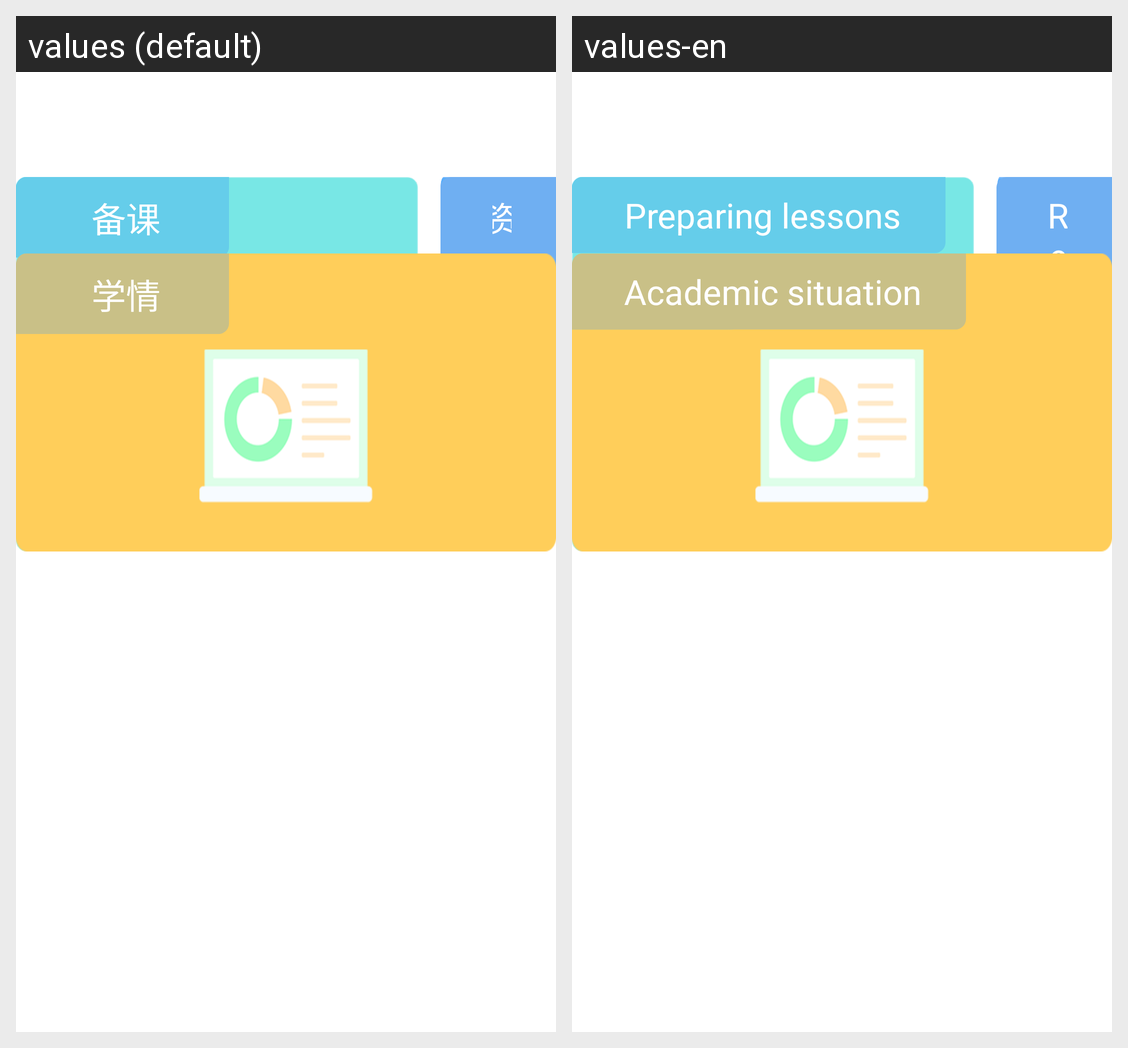

Strings drawn on this Android screen and how each of the app's shown locales translates them:
Android screen res/layout/fragment_teacher.xml rendered under 2 locales, left to right: values (default), values-en. Device: Nexus 5 (rendered at 1080×1920; each locale shown at half size, 540×960, under a caption strip naming it); theme AppTheme.
Strings drawn on this screen, with the default value and each locale's value (text and hints the layout hard-codes, and strings that could not be matched under every locale, appear in the picture but are not listed):

page_teacher_one
  values: 备课
  values-en: Preparing lessons

page_teacher_two
  values: 资源
  values-en: Resource

page_teacher_three
  values: 学情
  values-en: Academic situation
